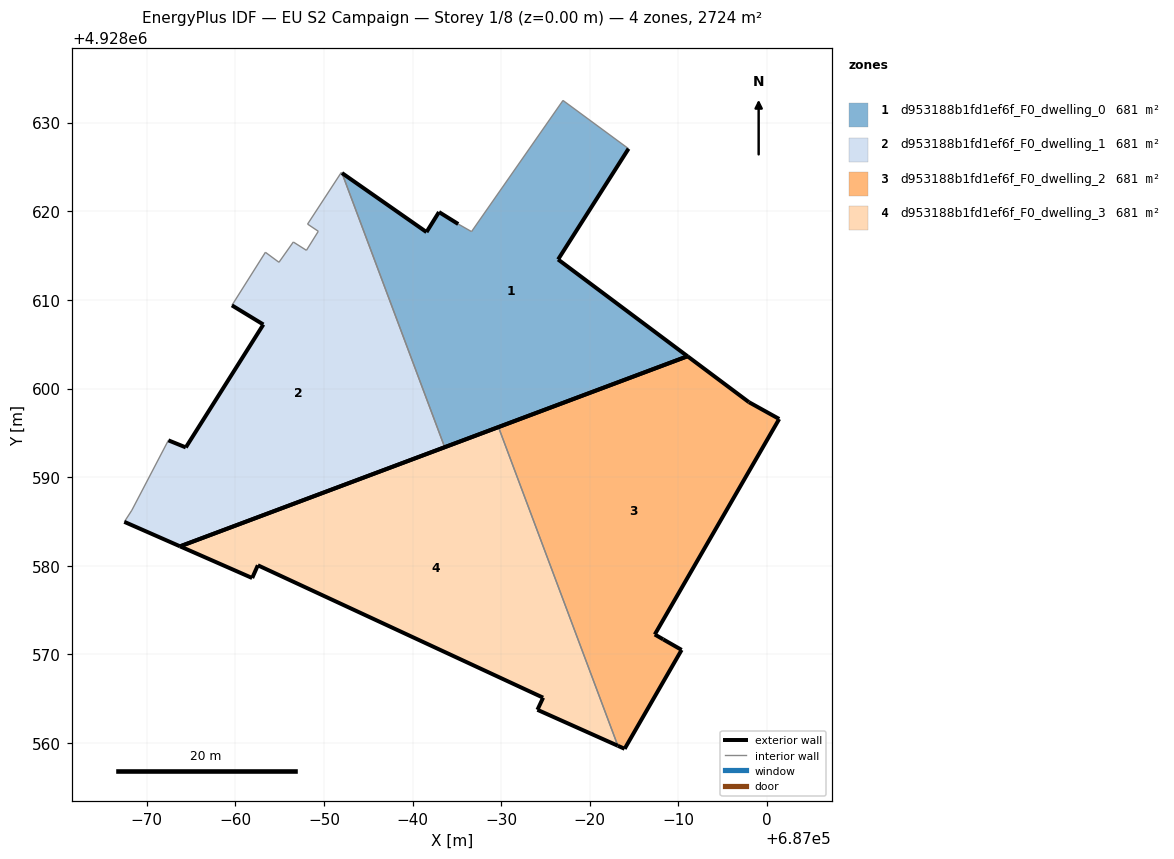
=== STOREY PLAN SPEC (per zone: floor XY polygon, exterior-wall plan segments, windows/doors) ===
zone 1: d953188b1fd1ef6f_F0_dwelling_0  (680.9 m²)
  floor: (686991.02, 4928603.65) (686976.42, 4928614.57) (686984.36, 4928627.07) (686976.97, 4928632.51) (686966.65, 4928617.71) (686965.15, 4928618.57) (686962.97, 4928619.92) (686961.56, 4928617.66) (686952.03, 4928624.32) (686963.62, 4928593.38)
  exterior wall: (686962.97, 4928619.92) – (686965.15, 4928618.57)  [2.6 m]
  exterior wall: (686984.36, 4928627.07) – (686976.42, 4928614.57)  [14.8 m]
  exterior wall: (686976.42, 4928614.57) – (686991.02, 4928603.65)  [18.2 m]
  exterior wall: (686991.02, 4928603.65) – (686963.62, 4928593.38)  [29.3 m]
  exterior wall: (686952.03, 4928624.32) – (686961.56, 4928617.66)  [11.6 m]
  exterior wall: (686961.56, 4928617.66) – (686962.97, 4928619.92)  [2.7 m]
  interior walls: 4
zone 2: d953188b1fd1ef6f_F0_dwelling_1  (680.9 m²)
  floor: (686963.62, 4928593.38) (686952.03, 4928624.32) (686951.95, 4928624.38) (686948.15, 4928618.56) (686949.36, 4928617.75) (686948.02, 4928615.60) (686946.54, 4928616.54) (686944.92, 4928614.25) (686943.39, 4928615.38) (686939.61, 4928609.39) (686943.16, 4928607.23) (686934.41, 4928593.36) (686932.44, 4928594.16) (686932.37, 4928594.04) (686928.32, 4928586.27) (686927.47, 4928584.96) (686933.76, 4928582.20)
  exterior wall: (686963.62, 4928593.38) – (686933.76, 4928582.20)  [31.9 m]
  exterior wall: (686933.76, 4928582.20) – (686927.47, 4928584.96)  [6.9 m]
  exterior wall: (686932.44, 4928594.16) – (686934.41, 4928593.36)  [2.1 m]
  exterior wall: (686934.41, 4928593.36) – (686943.16, 4928607.23)  [16.4 m]
  exterior wall: (686943.16, 4928607.23) – (686939.61, 4928609.39)  [4.2 m]
  interior walls: 12
zone 3: d953188b1fd1ef6f_F0_dwelling_2  (680.9 m²)
  floor: (686990.35, 4928570.51) (686988.28, 4928571.70) (686987.32, 4928572.25) (687001.36, 4928596.57) (686997.94, 4928598.47) (686991.02, 4928603.65) (686969.69, 4928595.66) (686983.16, 4928559.69) (686983.92, 4928559.35)
  exterior wall: (686987.32, 4928572.25) – (686988.28, 4928571.70)  [1.1 m]
  exterior wall: (686988.28, 4928571.70) – (686990.35, 4928570.51)  [2.4 m]
  exterior wall: (686990.35, 4928570.51) – (686983.92, 4928559.35)  [12.9 m]
  exterior wall: (686983.92, 4928559.35) – (686983.16, 4928559.69)  [0.8 m]
  exterior wall: (686969.69, 4928595.66) – (686991.02, 4928603.65)  [22.8 m]
  exterior wall: (686991.02, 4928603.65) – (686997.94, 4928598.47)  [8.6 m]
  exterior wall: (686997.94, 4928598.47) – (687001.36, 4928596.57)  [3.9 m]
  exterior wall: (687001.36, 4928596.57) – (686987.32, 4928572.25)  [28.1 m]
  interior walls: 1
zone 4: d953188b1fd1ef6f_F0_dwelling_3  (680.9 m²)
  floor: (686983.16, 4928559.69) (686969.69, 4928595.66) (686933.76, 4928582.20) (686941.90, 4928578.62) (686942.54, 4928580.06) (686974.72, 4928565.12) (686974.08, 4928563.75)
  exterior wall: (686974.72, 4928565.12) – (686942.54, 4928580.06)  [35.5 m]
  exterior wall: (686942.54, 4928580.06) – (686941.90, 4928578.62)  [1.6 m]
  exterior wall: (686941.90, 4928578.62) – (686933.76, 4928582.20)  [8.9 m]
  exterior wall: (686933.76, 4928582.20) – (686969.69, 4928595.66)  [38.4 m]
  exterior wall: (686983.16, 4928559.69) – (686974.08, 4928563.75)  [9.9 m]
  exterior wall: (686974.08, 4928563.75) – (686974.72, 4928565.12)  [1.5 m]
  interior walls: 1

=== DERIVED (storey summary) ===
Building: EU S2 Campaign
Storey: 1 of 8  (floor level z = 0.00 m)
Storey gross floor area: 2723.6 m²
Zones on this storey: 4
  - d953188b1fd1ef6f_F0_dwelling_0: floor 680.9 m²; exterior wall 79.2 m (237.5 m²); WWR 0.0%
  - d953188b1fd1ef6f_F0_dwelling_1: floor 680.9 m²; exterior wall 61.4 m (184.3 m²); WWR 0.0%
  - d953188b1fd1ef6f_F0_dwelling_2: floor 680.9 m²; exterior wall 80.6 m (241.9 m²); WWR 0.0%
  - d953188b1fd1ef6f_F0_dwelling_3: floor 680.9 m²; exterior wall 95.8 m (287.3 m²); WWR 0.0%
Zone adjacency (shared interzone walls):
  - d953188b1fd1ef6f_F0_dwelling_0 ↔ d953188b1fd1ef6f_F0_dwelling_1
  - d953188b1fd1ef6f_F0_dwelling_2 ↔ d953188b1fd1ef6f_F0_dwelling_3